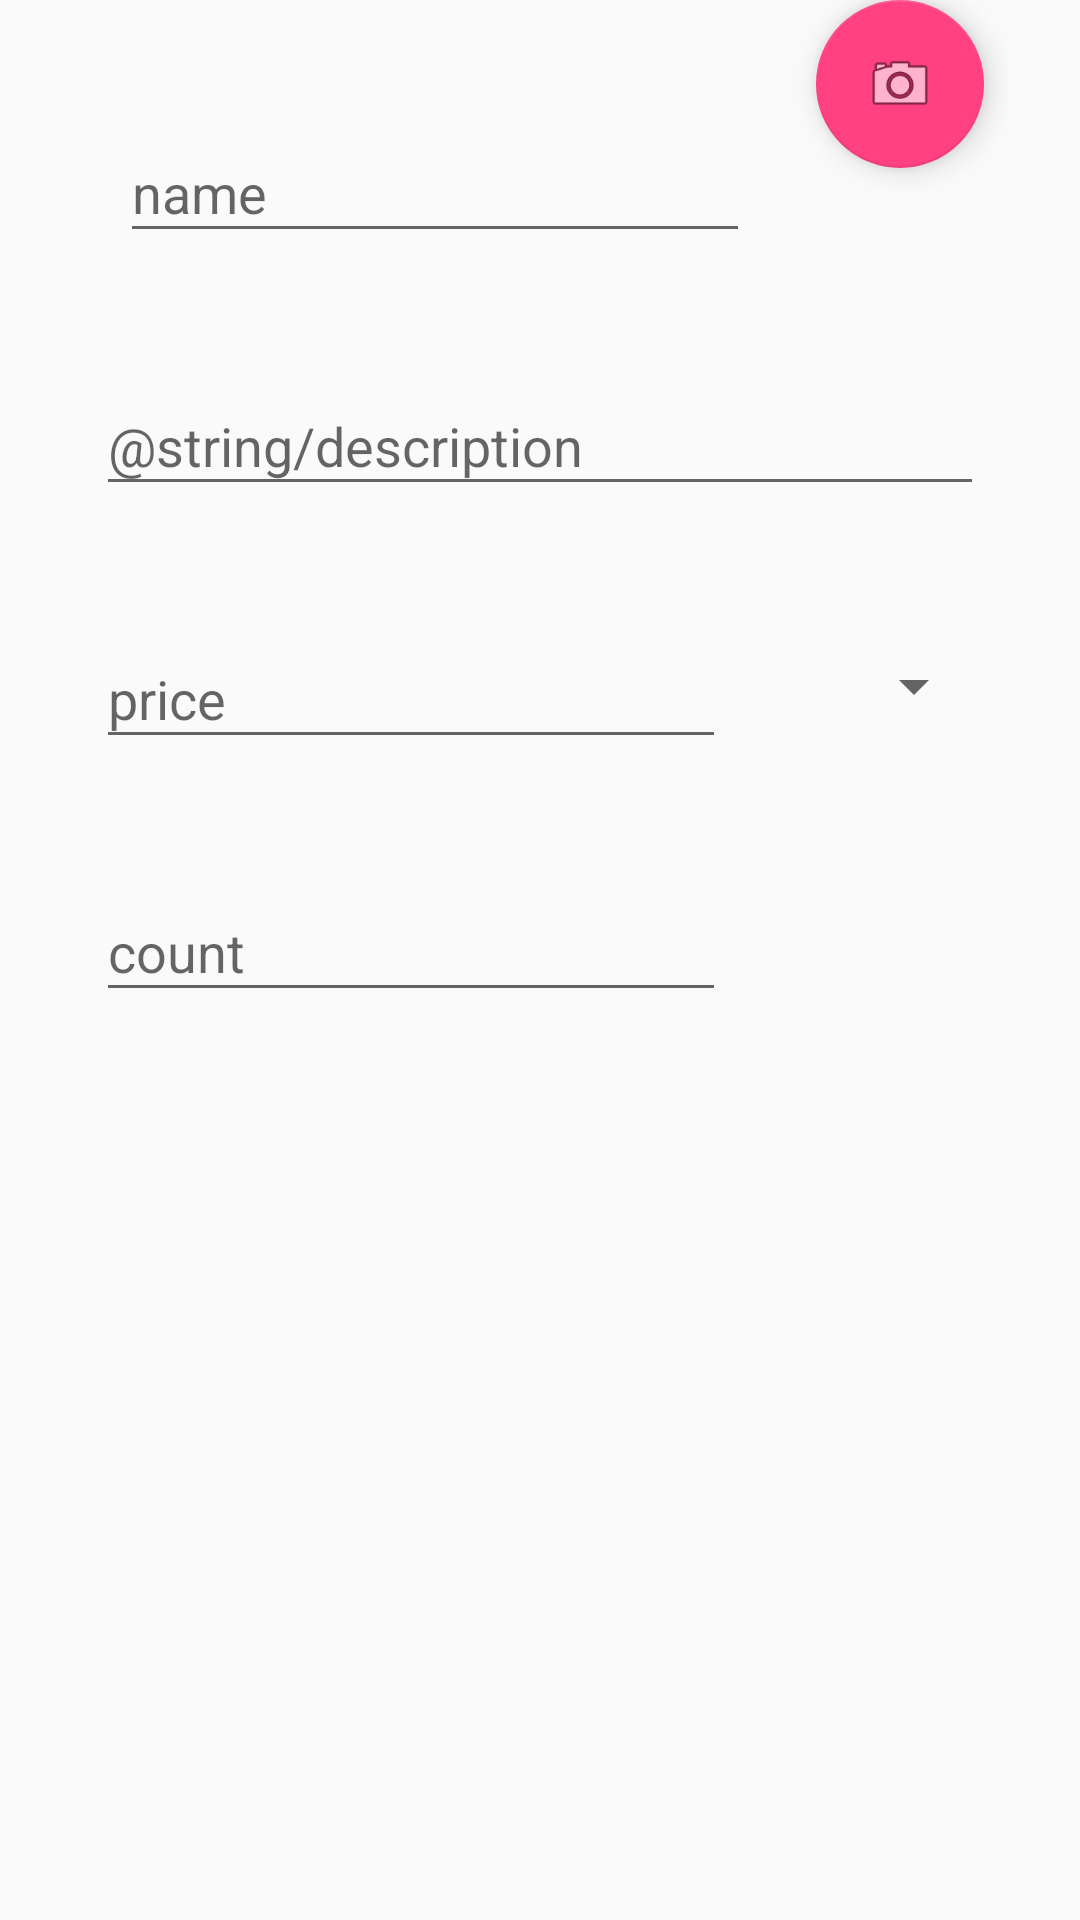

The Android layout XML behind this screen, and the referenced resources:
<!-- AndroidManifest.xml: application theme AppTheme -->
<!-- res/layout/activity_edit.xml -->
<?xml version="1.0" encoding="utf-8"?>
<android.support.constraint.ConstraintLayout xmlns:android="http://schemas.android.com/apk/res/android" xmlns:tools="http://schemas.android.com/tools"
    android:layout_width="match_parent"
    android:layout_height="match_parent"
    tools:context=".view.EditActivity">

    <include layout="@layout/content_edit" />

</android.support.constraint.ConstraintLayout>
<!-- res/layout/content_edit.xml (included above) -->
<?xml version="1.0" encoding="utf-8"?>
<android.support.constraint.ConstraintLayout xmlns:android="http://schemas.android.com/apk/res/android"
    xmlns:app="http://schemas.android.com/apk/res-auto"
    xmlns:tools="http://schemas.android.com/tools"
    android:layout_width="match_parent"
    android:layout_height="match_parent"
    android:paddingStart="32dp"
    android:paddingEnd="24dp"
    app:layout_behavior="@string/appbar_scrolling_view_behavior"
    tools:context=".view.EditActivity"
    tools:showIn="@layout/activity_edit">

    <ImageView
        android:id="@+id/product_icon"
        android:scaleType="fitStart"
        android:adjustViewBounds="true"
        android:layout_width="match_parent"
        android:layout_height="wrap_content"
        android:layout_marginHorizontal="8dp"
        app:layout_constraintEnd_toEndOf="parent"
        app:layout_constraintStart_toStartOf="parent"
        app:layout_constraintTop_toTopOf="parent"
        app:srcCompat="@mipmap/noimage" />

    <android.support.design.widget.TextInputLayout
        android:id="@+id/textInputLayout3"
        android:layout_width="wrap_content"
        android:layout_height="wrap_content"
        android:layout_marginEnd="8dp"
        android:layout_marginStart="8dp"
        android:layout_marginTop="32dp"
        android:focusable="false"
        android:focusableInTouchMode="true"
        app:layout_constraintEnd_toEndOf="parent"
        app:layout_constraintHorizontal_bias="0.0"
        app:layout_constraintStart_toStartOf="parent"
        app:layout_constraintTop_toBottomOf="@+id/product_icon">

        <android.support.design.widget.TextInputEditText
            android:id="@+id/product_name"
            android:layout_width="wrap_content"
            android:layout_height="wrap_content"
            android:ems="10"
            android:hint="@string/name"
            android:inputType="textPersonName" />
    </android.support.design.widget.TextInputLayout>

    <android.support.design.widget.TextInputLayout
        android:id="@+id/layout_description"
        android:layout_width="match_parent"
        android:layout_height="wrap_content"
        android:layout_marginEnd="8dp"
        android:layout_marginTop="32dp"
        app:layout_constraintEnd_toEndOf="parent"
        app:layout_constraintStart_toStartOf="parent"
        app:layout_constraintTop_toBottomOf="@+id/textInputLayout3">

        <android.support.design.widget.TextInputEditText
            android:id="@+id/product_description"
            android:layout_width="match_parent"
            android:layout_height="wrap_content"
            android:ems="10"
            android:hint="@string/description"
            android:inputType="text" />
    </android.support.design.widget.TextInputLayout>

    <android.support.design.widget.TextInputLayout
        android:id="@+id/layout_price"
        android:layout_width="wrap_content"
        android:layout_height="wrap_content"
        android:layout_marginTop="32dp"
        app:layout_constraintEnd_toEndOf="parent"
        app:layout_constraintHorizontal_bias="0.0"
        app:layout_constraintStart_toStartOf="parent"
        app:layout_constraintTop_toBottomOf="@+id/layout_description">

        <android.support.design.widget.TextInputEditText
            android:id="@+id/product_price"
            android:layout_width="wrap_content"
            android:layout_height="wrap_content"
            android:ems="10"
            android:hint="@string/price"
            android:inputType="numberDecimal" />
    </android.support.design.widget.TextInputLayout>

    <android.support.design.widget.TextInputLayout
        android:id="@+id/textInputLayout"
        android:layout_width="wrap_content"
        android:layout_height="wrap_content"
        android:layout_marginEnd="8dp"
        android:layout_marginTop="32dp"
        app:layout_constraintEnd_toEndOf="parent"
        app:layout_constraintHorizontal_bias="0.0"
        app:layout_constraintStart_toStartOf="parent"
        app:layout_constraintTop_toBottomOf="@+id/layout_price">

        <android.support.design.widget.TextInputEditText
            android:id="@+id/product_count"
            android:layout_width="wrap_content"
            android:layout_height="wrap_content"
            android:layout_marginTop="32dp"
            android:ems="10"
            android:digits="0123456789."
            android:hint="@string/count"
            android:inputType="numberSigned" />
    </android.support.design.widget.TextInputLayout>

    <Spinner
        android:id="@+id/currency"
        android:layout_width="81dp"
        android:layout_height="24dp"
        android:layout_marginBottom="8dp"
        android:layout_marginEnd="8dp"
        android:layout_marginLeft="8dp"
        android:layout_marginRight="8dp"
        android:layout_marginStart="8dp"
        android:layout_marginTop="48dp"
        app:layout_constraintBottom_toTopOf="@+id/textInputLayout"
        app:layout_constraintEnd_toEndOf="parent"
        app:layout_constraintHorizontal_bias="0.8"
        app:layout_constraintStart_toEndOf="@+id/layout_price"
        app:layout_constraintTop_toBottomOf="@+id/layout_description"
        app:layout_constraintVertical_bias="0.0"
        tools:ignore="MissingConstraints" />

    <android.support.design.widget.FloatingActionButton
        android:id="@+id/change_photo"
        android:layout_width="wrap_content"
        android:layout_height="wrap_content"
        android:layout_marginEnd="8dp"
        android:layout_marginStart="8dp"
        android:clickable="true"
        android:focusable="true"
        app:layout_constraintEnd_toEndOf="parent"
        app:layout_constraintHorizontal_bias="1.0"
        app:layout_constraintStart_toStartOf="@+id/product_icon"
        app:layout_constraintTop_toBottomOf="@+id/product_icon"
        app:srcCompat="@android:drawable/ic_menu_camera" />


</android.support.constraint.ConstraintLayout>
<!-- resources referenced by this layout -->
<resources>
  <string name="count">count</string>
  <string name="name">name</string>
  <string name="price">price</string>
  <style name="AppTheme" parent="Theme.AppCompat.Light.DarkActionBar">
          <item name="colorPrimary">@color/colorPrimary</item>
          <item name="colorPrimaryDark">@color/colorPrimaryDark</item>
          <item name="colorAccent">@color/colorAccent</item>
          <item name="coordinatorLayoutStyle">@style/Widget.Design.CoordinatorLayout</item>
      </style>
  <color name="colorPrimary">#3F51B5</color>
  <color name="colorPrimaryDark">#303F9F</color>
  <color name="colorAccent">#FF4081</color>
</resources>
